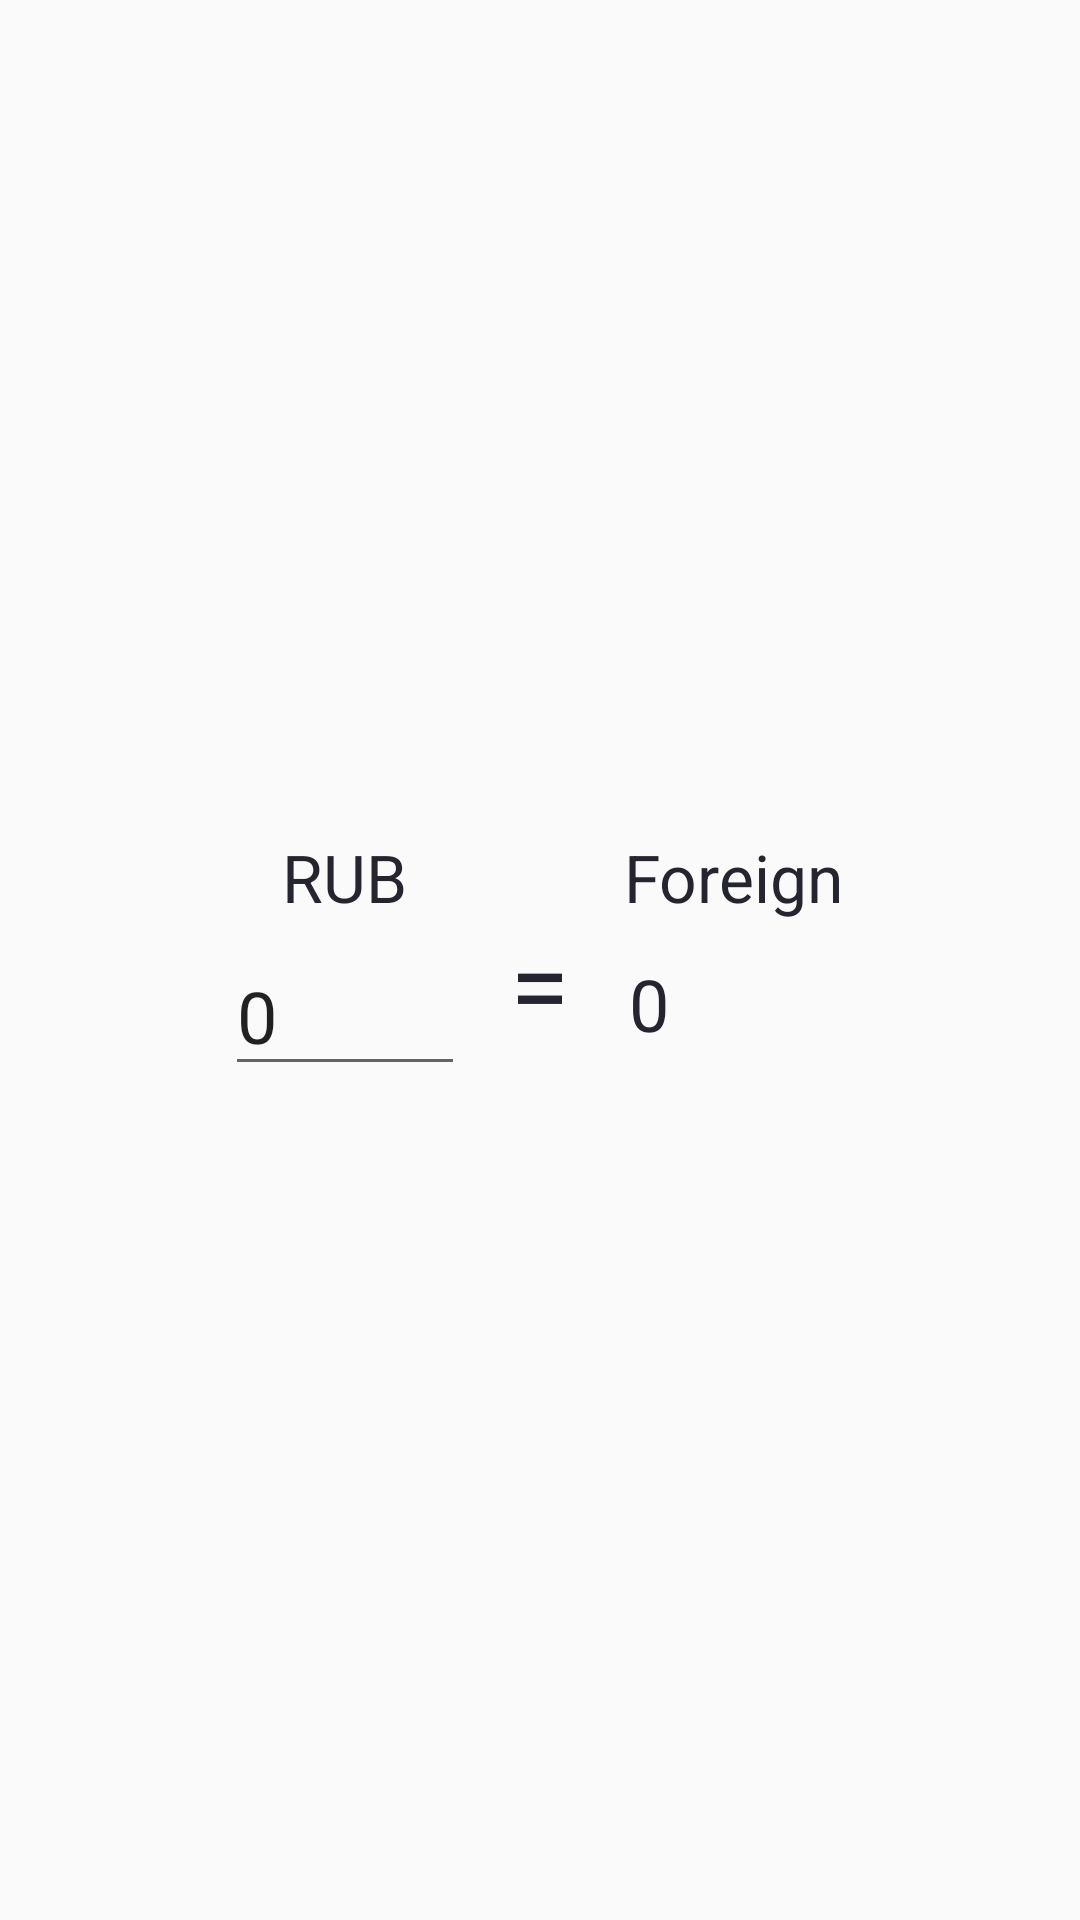

This screen was rendered from an Android layout file. Write that file and the resources it references.
<!-- AndroidManifest.xml: application theme AppTheme -->
<!-- res/layout/currency_translate_fragment.xml -->
<?xml version="1.0" encoding="utf-8"?>
<LinearLayout
    xmlns:android="http://schemas.android.com/apk/res/android"
    xmlns:tools="http://schemas.android.com/tools"
    android:layout_width="match_parent"
    android:layout_height="wrap_content"
    android:gravity="center"
    android:paddingVertical="10dp"
    android:orientation="horizontal">

    <LinearLayout
        android:layout_width="wrap_content"
        android:layout_height="wrap_content"
        android:gravity="center"
        android:orientation="vertical">

        <TextView
            android:id="@+id/rub_title"
            style="@style/ValuteText"
            android:text="@string/rub_title"
            android:layout_marginBottom="5dp"
             />

        <EditText
            android:id="@+id/rub_value"
            android:layout_width="wrap_content"
            android:layout_height="50dp"
            android:minWidth="80dp"
            android:inputType="numberDecimal"
            android:text="0"
            android:textSize="24sp" />
    </LinearLayout>

    <TextView
        android:id="@+id/equals_title"
        style="@style/ValuteText"
        android:layout_marginHorizontal="15dp"
        android:paddingTop="15dp"
        android:text="@string/equals_symbol"
        android:textSize="36sp" />

    <LinearLayout
        android:layout_width="wrap_content"
        android:layout_height="wrap_content"
        android:gravity="center"
        android:orientation="vertical">

        <TextView
            android:id="@+id/foreign_title"
            style="@style/ValuteText"
            android:layout_marginBottom="5dp"
            android:text="Foreign" />

        <TextView
            android:id="@+id/foreign_value"
            android:gravity="start|center"
            android:layout_width="wrap_content"
            android:layout_height="50dp"
            android:paddingHorizontal="5dp"
            android:paddingBottom="5dp"
            android:minWidth="80dp"
            android:text="0"
            android:textColor="@color/blackPrimary"
            android:textSize="24sp" />

    </LinearLayout>
</LinearLayout>
<!-- resources referenced by this layout -->
<resources>
  <color name="blackPrimary">#24252E</color>
  <string name="equals_symbol">=</string>
  <string name="rub_title">RUB</string>
  <style name="ValuteText" parent="Widget.AppCompat.TextView">
          <item name="android:layout_width">wrap_content</item>
          <item name="android:layout_height">wrap_content</item>
          <item name="android:textSize">22sp</item>
          <item name="android:textColor">@color/blackPrimary</item>
      </style>
  <style name="AppTheme" parent="Theme.AppCompat.Light.DarkActionBar">
          
          <item name="colorPrimary">@color/colorPrimary</item>
          <item name="colorPrimaryDark">@color/colorPrimaryDark</item>
          <item name="colorAccent">@color/colorAccent</item>
      </style>
  <color name="colorPrimary">#359BB5</color>
  <color name="colorPrimaryDark">#2C6A83</color>
  <color name="colorAccent">#51C4C8</color>
</resources>
